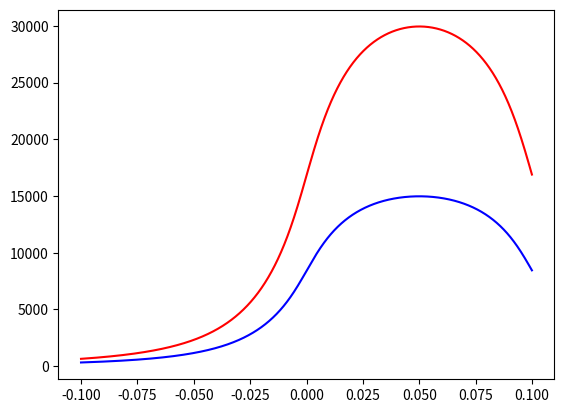

This chart was generated by the following Python code:
import math
import numpy as np
import matplotlib.pyplot as plt

N = 3542
l = 0.10
a2 = 0.053
a1 = 0.009

def jikken(I1, I2, color1, color2):
    x = np.arange(-0.10, 0.10, 0.0001)
    da = a2 - a1
    one = N * I1 / (2 * l * da)
    one2 = N * I2 / (2 * l * da)
    naka1 = (a2 + np.sqrt(a2**2 + x**2)) / (a1 + np.sqrt(a1**2 + x**2))
    naka2 = (a2 + np.sqrt(a2**2 + (l - x)**2)) / (a1 + np.sqrt(a1**2 + (l -x) **2))
    two = x * np.log(naka1) + (l - x) * np.log(naka2)
    H1 = one * two
    H2 = one2 * two
    plt.plot(x, H1, color1)
    plt.plot(x, H2, color2)
    plt.show()

if __name__ == '__main__':
    jikken(1.0, 0.5, "r", "b")
